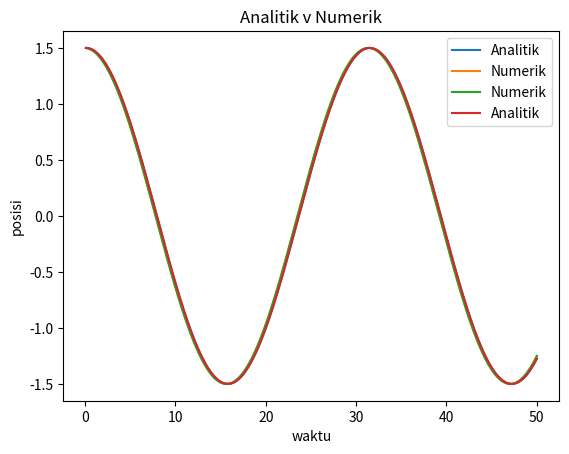

The matplotlib source for this figure:
import numpy as np
import matplotlib.pyplot as plt

#inisiasi nilai awal
A = 1.5
x = A
k = 0.08
m = 2
t = 0
v = 0
dt = 0.1
tmax = 50

listA_x = []
listA_t = []

#Solusi Analitik
i = t
while i<=tmax:
    w = np.sqrt(k/m)
    xT = A*np.cos(w*i)
    vT = - w*A*np.sin(w*i)
    aT = -(w*w)*A*np.cos(w*i)
    T = (2*3.14)/w
    
    i += dt
    listA_x.append(xT)
    listA_t.append(i)
    
plt.plot(listA_t,listA_x,label='Analitik')
plt.xlabel('posisi')
plt.ylabel('waktu')
plt.title('Analitik')
plt.legend()
plt.show()

# print ("posisi",listA_x)
print ("")
# print ("waktu",listA_t)

x_list = []
t_list = []

#solusi numerik
while t <= tmax:
    a = (-k * x)/m
    v += a * dt
    x += v*dt
    t += dt
    x_list.append(x)
    t_list.append(t)
    
plt.plot(t_list,x_list,label='Numerik')
plt.xlabel('posisi')
plt.ylabel('waktu')
plt.title('Numerik')
plt.legend()
plt.show()

# print ("posisi",x_list)
print ("")
# print ("waktu",t_list)

plt.plot(t_list,x_list,label='Numerik')
plt.plot(listA_t,listA_x,label='Analitik')
plt.xlabel('waktu')
plt.ylabel('posisi')
plt.title('Analitik v Numerik')
plt.legend()
plt.show()

